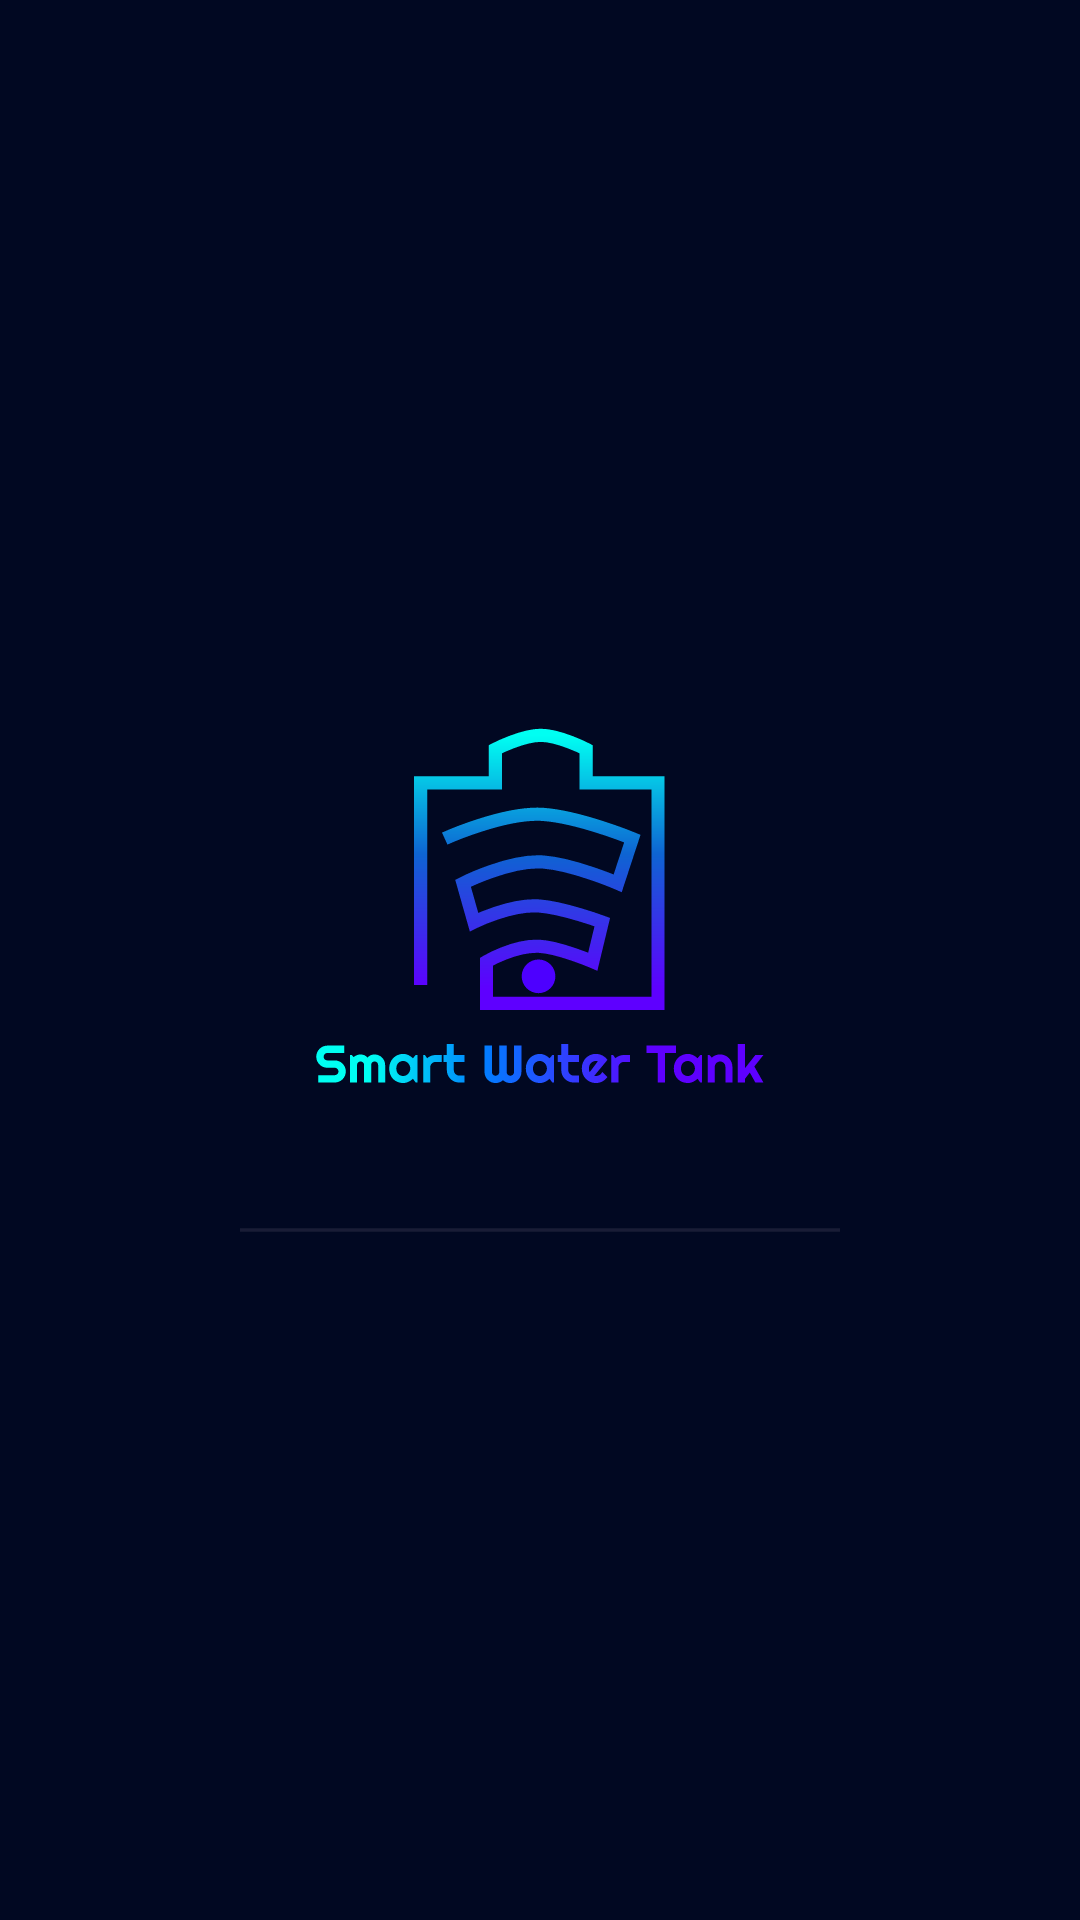

Write the Android layout XML for this screen, with the resource values it uses.
<!-- AndroidManifest.xml: application theme Theme.SmartWaterTank -->
<!-- res/layout/activity_splash.xml -->
<?xml version="1.0" encoding="utf-8"?>
<RelativeLayout xmlns:android="http://schemas.android.com/apk/res/android"
    android:layout_width="match_parent"
    android:layout_height="match_parent"
    android:background="@color/meat"
    android:gravity="center">

    
    <ImageView
        android:id="@+id/splash_icon"
        android:layout_width="150dp"
        android:layout_height="150dp"
        android:src="@drawable/ic_smart_water_tank"
        android:layout_centerHorizontal="true"
        android:layout_centerVertical="true"
        android:contentDescription="Logo" />

    
    <ProgressBar
        android:id="@+id/loading_bar"
        style="?android:attr/progressBarStyleHorizontal"
        android:layout_width="200dp"
        android:layout_height="6dp"
        android:layout_below="@id/splash_icon"
        android:layout_marginTop="30dp"
        android:layout_centerHorizontal="true"
        android:indeterminate="true"
        android:progressDrawable="@drawable/progress_bar_drawable" />

</RelativeLayout>
<!-- resources referenced by this layout -->
<resources>
  <color name="meat">#010822</color>
  <!-- drawable ic_smart_water_tank: vector/xml drawable (drawable, 13139 chars, omitted) -->
  <!-- drawable progress_bar_drawable (drawable) -->
  <layer-list xmlns:android="http://schemas.android.com/apk/res/android">
      <item android:id="@android:id/background">
          <shape>
              <corners android:radius="8dp" />
              <solid android:color="#DADADA" />
          </shape>
      </item>
      <item android:id="@android:id/progress">
          <clip>
              <shape>
                  <corners android:radius="8dp" />
                  <solid android:color="#3F51B5" /> 
              </shape>
          </clip>
      </item>
  </layer-list>
  <style name="Theme.SmartWaterTank" parent="Base.Theme.SmartWaterTank" />
  <style name="Base.Theme.SmartWaterTank" parent="Theme.Material3.DayNight.NoActionBar">
          
          
      </style>
</resources>
